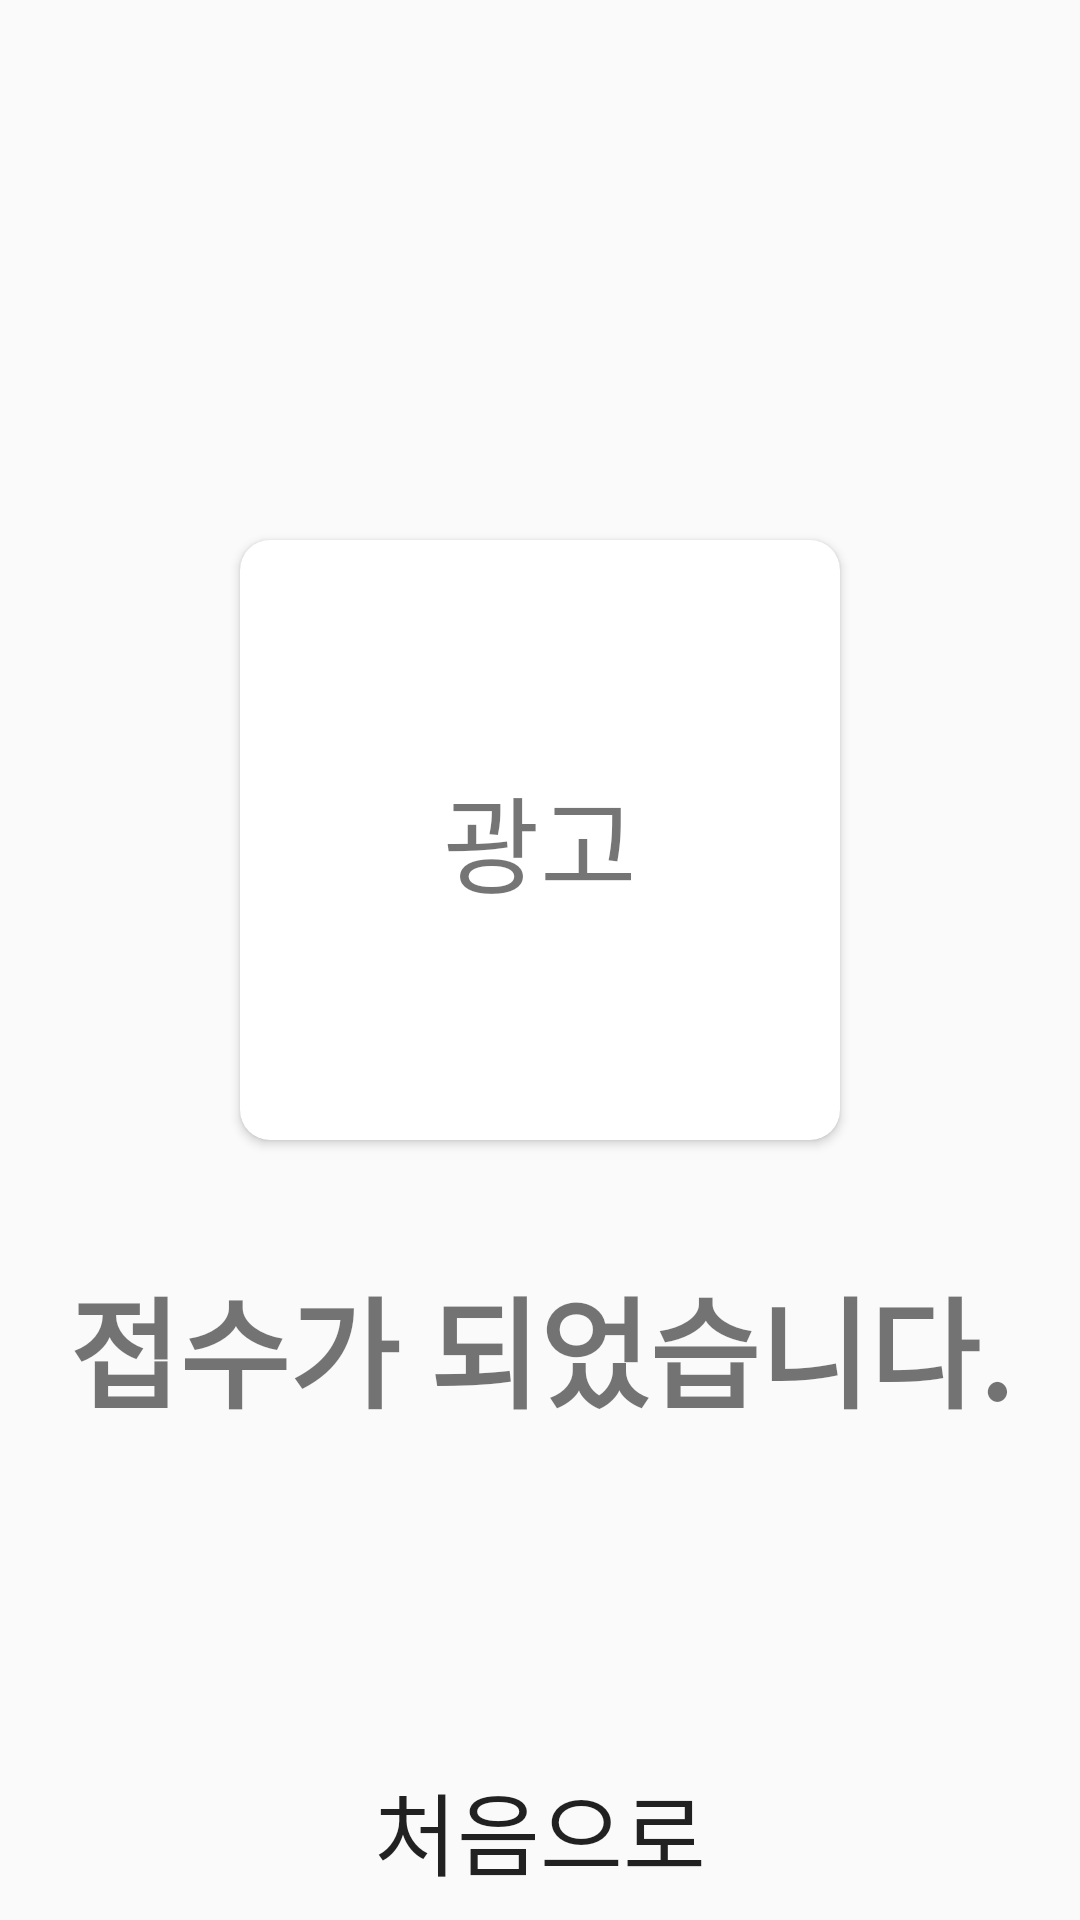

Layout XML and referenced resources for this Android screen:
<!-- AndroidManifest.xml: application theme AppTheme -->
<!-- res/layout/activity_regstep2.xml -->
<?xml version="1.0" encoding="utf-8"?>
<RelativeLayout xmlns:android="http://schemas.android.com/apk/res/android"
    android:layout_width="match_parent"
    android:layout_height="match_parent"
    xmlns:app="http://schemas.android.com/apk/res-auto"
    android:orientation="vertical">

    <androidx.cardview.widget.CardView
        android:id="@+id/ad"
        android:layout_width="200dp"
        android:layout_height="200dp"
        app:cardCornerRadius="10dp"
        android:layout_marginTop="180dp"
        android:layout_centerHorizontal="true"
>

        <TextView
            android:layout_width="match_parent"
            android:layout_height="match_parent"
            android:text="광고"
            android:textSize="35dp"
            android:gravity="center_horizontal|center_vertical" />

    </androidx.cardview.widget.CardView>

    <TextView
        android:id="@+id/text_comp"
        android:layout_width="match_parent"
        android:layout_height="wrap_content"
        android:text="접수가 되었습니다."
        android:textSize="40dp"
        android:textStyle="bold"
        android:textAlignment="center"
        android:gravity="center_horizontal"
        android:layout_below="@+id/ad"
        android:layout_marginTop="40dp"/>

    <Button
        android:id="@+id/btn_tomain"
        android:layout_width="match_parent"
        android:layout_height="60dp"
        android:layout_marginTop="100dp"
        android:background="@drawable/regstep_form"
        android:text="처음으로"
        android:textSize="30dp"
        android:layout_alignParentBottom="true"
        />
    </RelativeLayout>
<!-- resources referenced by this layout -->
<resources>
  <style name="AppTheme" parent="Theme.AppCompat.Light.DarkActionBar">
          
          <item name="colorPrimary">@color/colorPrimary</item>
          <item name="colorPrimaryDark">@color/colorPrimaryDark</item>
          <item name="colorAccent">@color/colorAccent</item>
          <item name="windowActionBar">false</item>
          <item name="windowNoTitle">true</item>
          <item name="android:screenOrientation">portrait</item>
      </style>
  <!-- not gathered from this repository: default colours our renderer supplied (Android Studio template values) -->
  <color name="colorPrimary">#FF6200EE</color>
  <color name="colorPrimaryDark">#FF3700B3</color>
  <color name="colorAccent">#FF03DAC5</color>
</resources>
